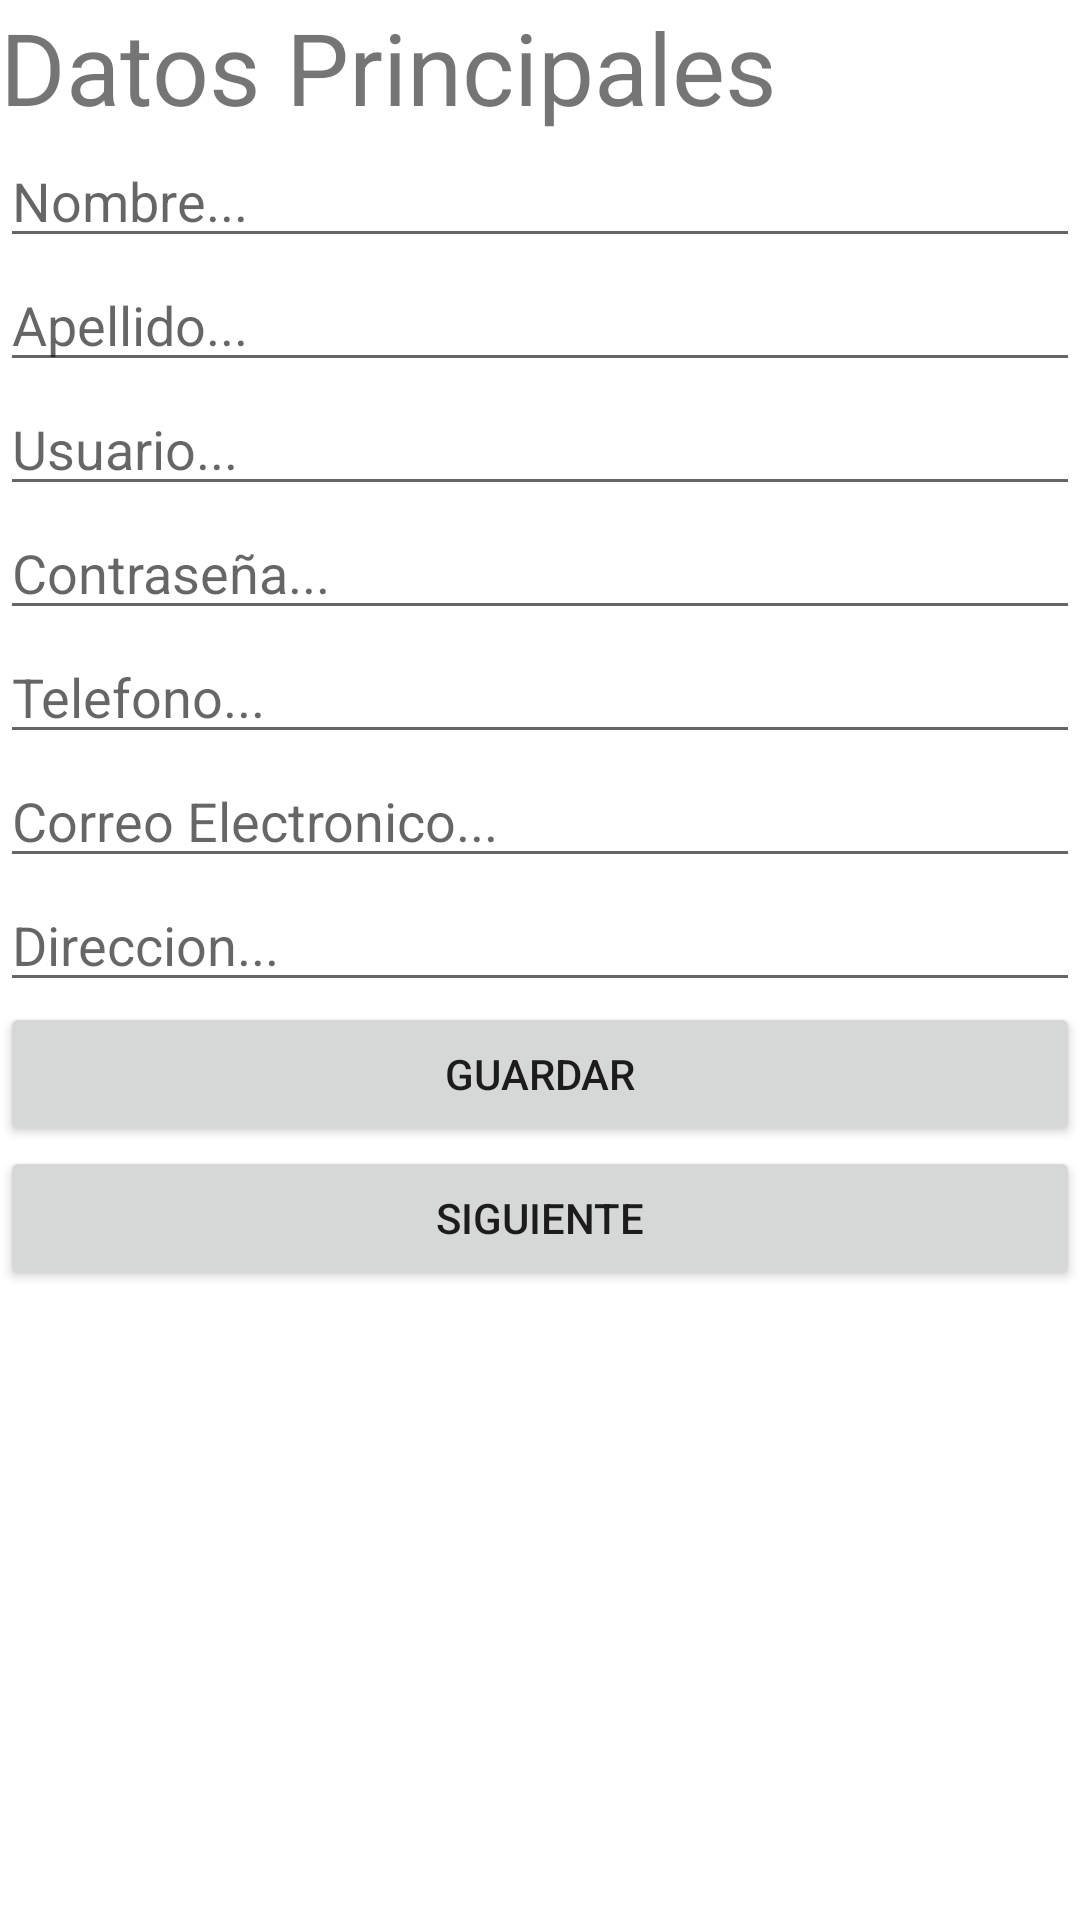

Android layout source for this screen:
<!-- AndroidManifest.xml: application theme Theme.BotonEmergencia -->
<!-- res/layout/activity_formulario.xml -->
<?xml version="1.0" encoding="utf-8"?>
<LinearLayout xmlns:android="http://schemas.android.com/apk/res/android"
    xmlns:app="http://schemas.android.com/apk/res-auto"
    xmlns:tools="http://schemas.android.com/tools"
    android:layout_width="match_parent"
    android:layout_height="match_parent"
    tools:context=".Formulario"
    android:orientation="vertical"
    >

    <TextView
        android:id="@+id/tituloDatosPrincipales"
        android:layout_width="match_parent"
        android:layout_height="wrap_content"
        android:text="Datos Principales"
        android:textSize="100px"
        />

    <EditText
        android:id="@+id/txtNombre"
        android:layout_width="match_parent"
        android:layout_height="wrap_content"
        android:ems="10"
        android:hint="Nombre..."
        android:inputType="textPersonName"
        android:text="" />

    <EditText
        android:id="@+id/txtApellido"
        android:layout_width="match_parent"
        android:layout_height="wrap_content"
        android:ems="10"
        android:hint="Apellido..."
        android:inputType="textPersonName"
        android:text="" />

    <EditText
        android:id="@+id/txtUsuario"
        android:layout_width="match_parent"
        android:layout_height="wrap_content"
        android:ems="10"
        android:hint="Usuario..."
        android:inputType="textPersonName" />

    <EditText
        android:id="@+id/txtPass"
        android:layout_width="match_parent"
        android:layout_height="wrap_content"
        android:ems="10"
        android:hint="Contraseña..."
        android:inputType="textPassword" />

    <EditText
        android:id="@+id/txtTelefono"
        android:layout_width="match_parent"
        android:layout_height="wrap_content"
        android:ems="10"
        android:inputType="phone"
        android:hint="Telefono..."/>

    <EditText
        android:id="@+id/txtEMail"
        android:layout_width="match_parent"
        android:layout_height="wrap_content"
        android:ems="10"
        android:inputType="textEmailAddress"
        android:hint="Correo Electronico..." />

    <EditText
        android:id="@+id/txtDireccion"
        android:layout_width="match_parent"
        android:layout_height="wrap_content"
        android:ems="10"
        android:inputType="textPostalAddress"
        android:hint="Direccion..." />

    <Button
        android:id="@+id/btnGuardarUsuario"
        android:layout_width="match_parent"
        android:layout_height="wrap_content"
        android:onClick="crearUsuario"
        android:text="Guardar" />

    <Button
        android:id="@+id/btnContinuar"
        android:layout_width="match_parent"
        android:layout_height="wrap_content"
        android:onClick="avanzarDatosEmergencia"
        android:text="SIguiente" />

</LinearLayout>
<!-- resources referenced by this layout -->
<resources>
  <style name="Theme.BotonEmergencia" parent="Theme.MaterialComponents.DayNight.DarkActionBar">
          
          <item name="colorPrimary">@color/purple_500</item>
          <item name="colorPrimaryVariant">@color/purple_700</item>
          <item name="colorOnPrimary">@color/white</item>
          
          <item name="colorSecondary">@color/teal_200</item>
          <item name="colorSecondaryVariant">@color/teal_700</item>
          <item name="colorOnSecondary">@color/black</item>
          
          <item name="android:statusBarColor">?attr/colorPrimaryVariant</item>
          
      </style>
  <!-- not gathered from this repository: default colours our renderer supplied (Android Studio template values) -->
  <color name="purple_500">#FF6200EE</color>
  <color name="purple_700">#FF3700B3</color>
  <color name="teal_200">#FF03DAC5</color>
  <color name="teal_700">#FF018786</color>
  <color name="black">#FF000000</color>
  <color name="white">#FFFFFFFF</color>
</resources>
